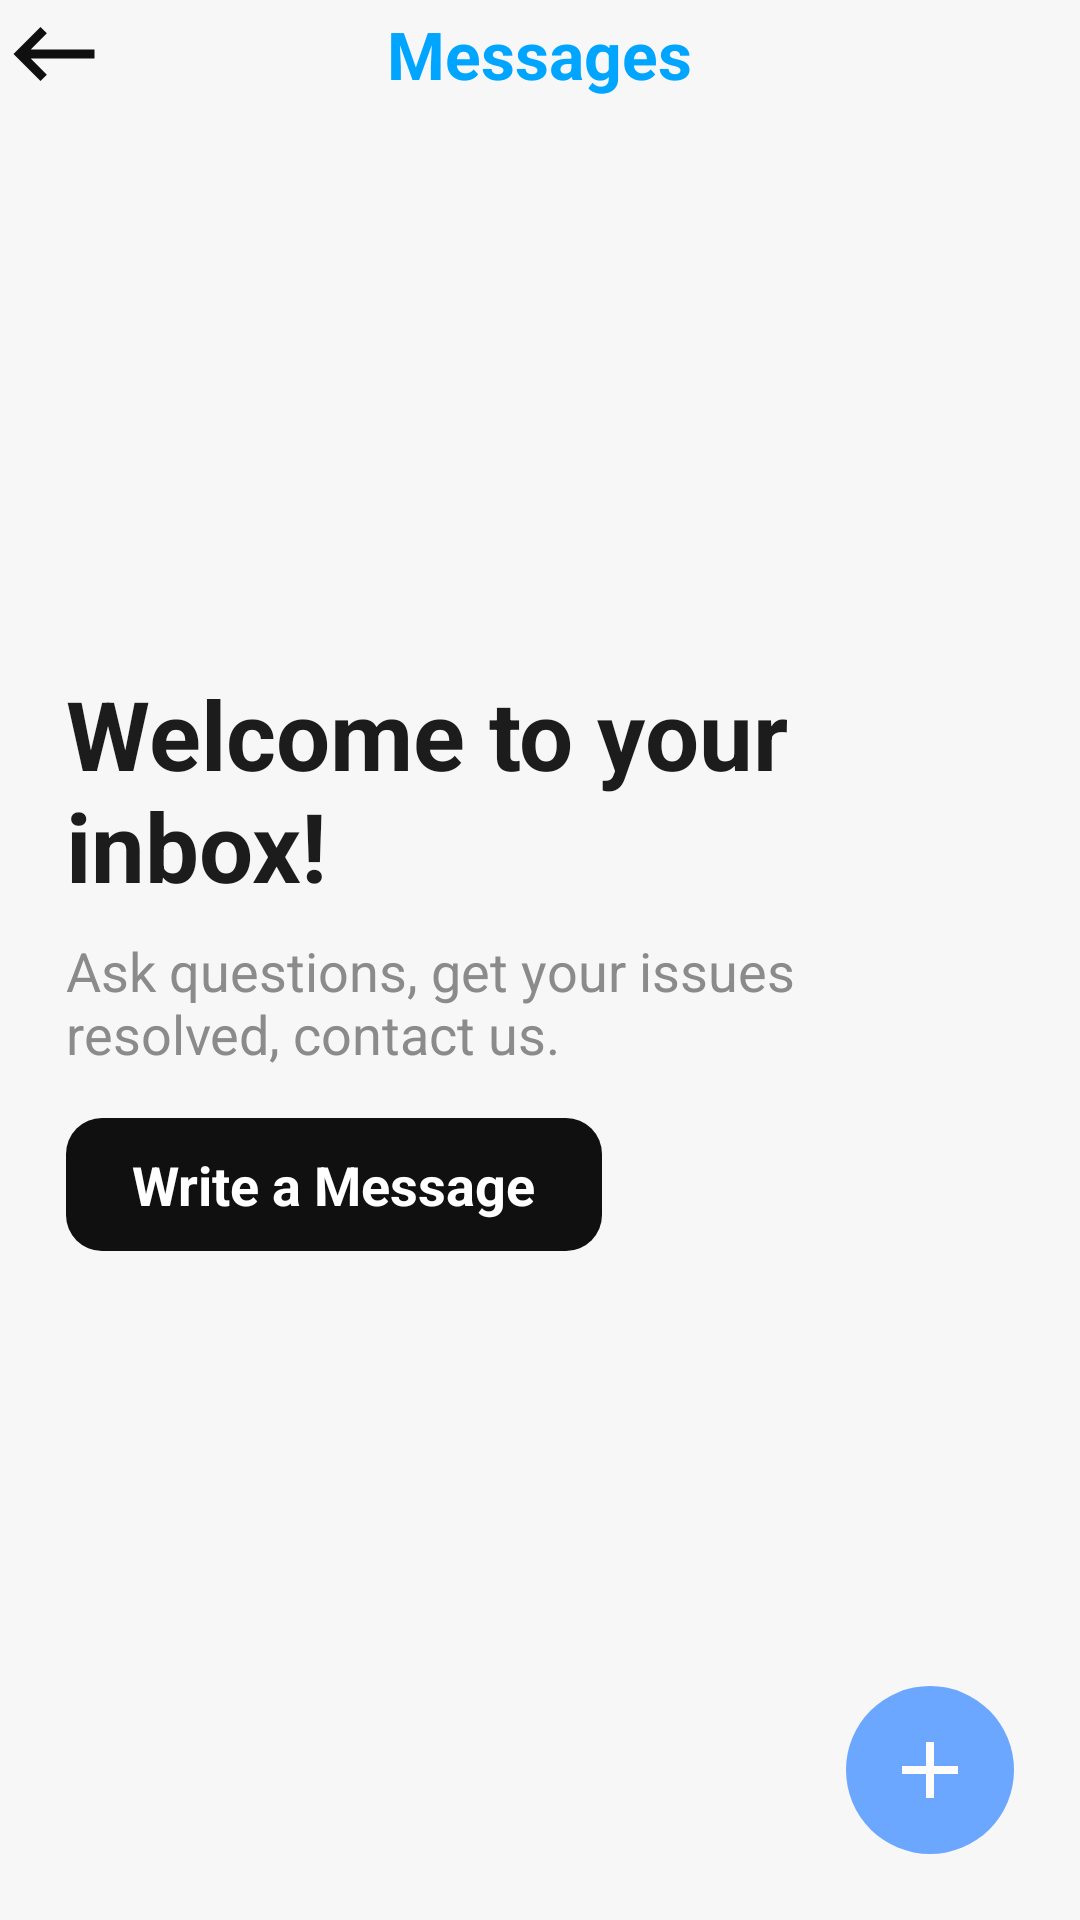

Write the Android layout XML for this screen, with the resource values it uses.
<!-- AndroidManifest.xml: application theme Theme.RegistreCom -->
<!-- res/layout/activity_canaux.xml -->
<RelativeLayout xmlns:android="http://schemas.android.com/apk/res/android"
    xmlns:tools="http://schemas.android.com/tools"
    android:layout_width="match_parent"
    android:layout_height="match_parent"
    android:background="@color/lightgreay"
    tools:context=".Activites.canauxActivity">
    <androidx.appcompat.widget.Toolbar
        android:layout_width="match_parent"
        android:layout_height="wrap_content"
        android:id="@+id/toolbar"

        >

        <RelativeLayout
            android:layout_width="match_parent"
            android:layout_height="wrap_content">
            <ImageButton
                android:layout_width="36dp"
                android:layout_height="36dp"
                android:src="@drawable/icon_back"
                android:background="?attr/selectableItemBackgroundBorderless"

                android:layout_centerVertical="true"
                android:id="@+id/back_btn"/>

            <TextView
                android:id="@+id/discutionname"
                android:layout_width="wrap_content"
                android:layout_height="wrap_content"
                android:layout_centerInParent="true"
                android:layout_marginStart="10dp"
                android:text="@string/Messages"
                android:textColor="@color/primaryTextColor"
                android:textSize="22sp"
                android:textStyle="bold" />

        </RelativeLayout>
        <View
            android:layout_width="match_parent"
            android:layout_height="1dp"
            android:background="@color/grey" />

    </androidx.appcompat.widget.Toolbar>

    <androidx.recyclerview.widget.RecyclerView
        android:layout_width="match_parent"
        android:layout_height="match_parent"
        android:layout_below="@id/toolbar"
        android:id="@+id/channel_recycler_view"/>


    <RelativeLayout
        android:id="@+id/no_canaux_panel"
        android:layout_width="match_parent"
        android:layout_height="wrap_content"
        android:layout_centerInParent="true"
        android:padding="22dp">

        
        <TextView
            android:layout_width="wrap_content"
            android:layout_height="wrap_content"
            android:text="@string/welcommessages"
            android:textSize="32sp"
            android:textStyle="bold"
            android:textColor="@color/blackTextColor"
            android:id="@+id/welcomeMessage"
            />

        
        <TextView
            android:id="@+id/askResolveContactText"
            android:layout_width="wrap_content"
            android:layout_height="wrap_content"
            android:text="@string/seconemessages"
            android:textSize="18sp"
            android:textColor="@color/lightgreayF"
            android:layout_below="@id/welcomeMessage"
            android:layout_marginTop="8dp"
            />

        
        <androidx.appcompat.widget.AppCompatButton
            android:layout_width="wrap_content"
            android:layout_height="wrap_content"
            android:text="@string/writemessages"
            android:textStyle="bold"
            android:textColor="@color/whiteTextColor"
             android:layout_below="@id/askResolveContactText"
            android:layout_marginTop="16dp"
            android:background="@drawable/white_bg_button"
            android:paddingBottom="10dp"
            android:paddingTop="10dp"
            android:paddingRight="22dp"
            android:paddingLeft="22dp"
            android:textSize="18sp"
            android:id="@+id/writeMessageButton"

            />
    </RelativeLayout>




    
    <androidx.appcompat.widget.AppCompatImageButton
        android:layout_width="wrap_content"
        android:layout_height="wrap_content"
        android:layout_alignParentBottom="true"
        android:layout_alignParentEnd="true"
        android:layout_marginBottom="22dp"
        android:layout_marginEnd="22dp"
        android:background="@drawable/rounded_button_background"
    android:src="@drawable/outline_add_24"
    android:padding="12dp"
        android:id="@+id/AddMessageButton"
    android:contentDescription="Add"
    />
</RelativeLayout>
<!-- resources referenced by this layout -->
<resources>
  <color name="blackTextColor">#1C1C1C</color>
  <color name="grey">#3D3D43</color>
  <color name="lightgreay">#20BEBEBE</color>
  <color name="lightgreayF">#8B8B8B</color>
  <color name="primaryTextColor">#00a5ff</color>
  <color name="whiteTextColor">#fff</color>
  <!-- drawable icon_back (drawable) -->
  <vector android:autoMirrored="true" android:height="24dp"
  android:viewportHeight="24"
  
      android:viewportWidth="24" android:width="24dp" xmlns:android="http://schemas.android.com/apk/res/android">
      <path android:fillColor="@color/colorBlack"
          android:pathData="M21,11H6.83l3.58,-3.59L9,6l-6,6 6,6 1.41,-1.41L6.83,13H21v-2z"/>
  </vector>
  <!-- drawable outline_add_24 (drawable) -->
  <vector android:height="32dp" android:tint="#FFFCFC"
      android:viewportHeight="24" android:viewportWidth="24"
      android:width="32dp" xmlns:android="http://schemas.android.com/apk/res/android">
      <path android:fillColor="@android:color/white" android:pathData="M19,13h-6v6h-2v-6H5v-2h6V5h2v6h6v2z"/>
  </vector>
  <!-- drawable rounded_button_background (drawable) -->
  <shape xmlns:android="http://schemas.android.com/apk/res/android"
      android:shape="oval">
      <solid android:color="@color/colorPrimary" /> 
      <corners android:radius="12dp" /> 
  </shape>
  <!-- drawable white_bg_button (drawable) -->
  <shape xmlns:android="http://schemas.android.com/apk/res/android"
      android:shape="rectangle">
      <solid android:color="@color/colorBlack" /> 
      <corners android:radius="12dp" /> 
  </shape>
  <string name="Messages">Messages</string>
  <string name="seconemessages">Ask questions, get your issues resolved, contact us.</string>
  <string name="welcommessages">Welcome to your inbox!</string>
  <string name="writemessages">Write a Message</string>
  <style name="Theme.RegistreCom" parent="Base.Theme.RegistreCom" />
  <color name="colorBlack">#101010</color>
  <color name="colorPrimary">#6CA7FF</color>
  <style name="Base.Theme.RegistreCom" parent="Theme.Material3.DayNight.NoActionBar">
          
          <item name="colorPrimary">@color/colorPrimary</item>
      </style>
</resources>
